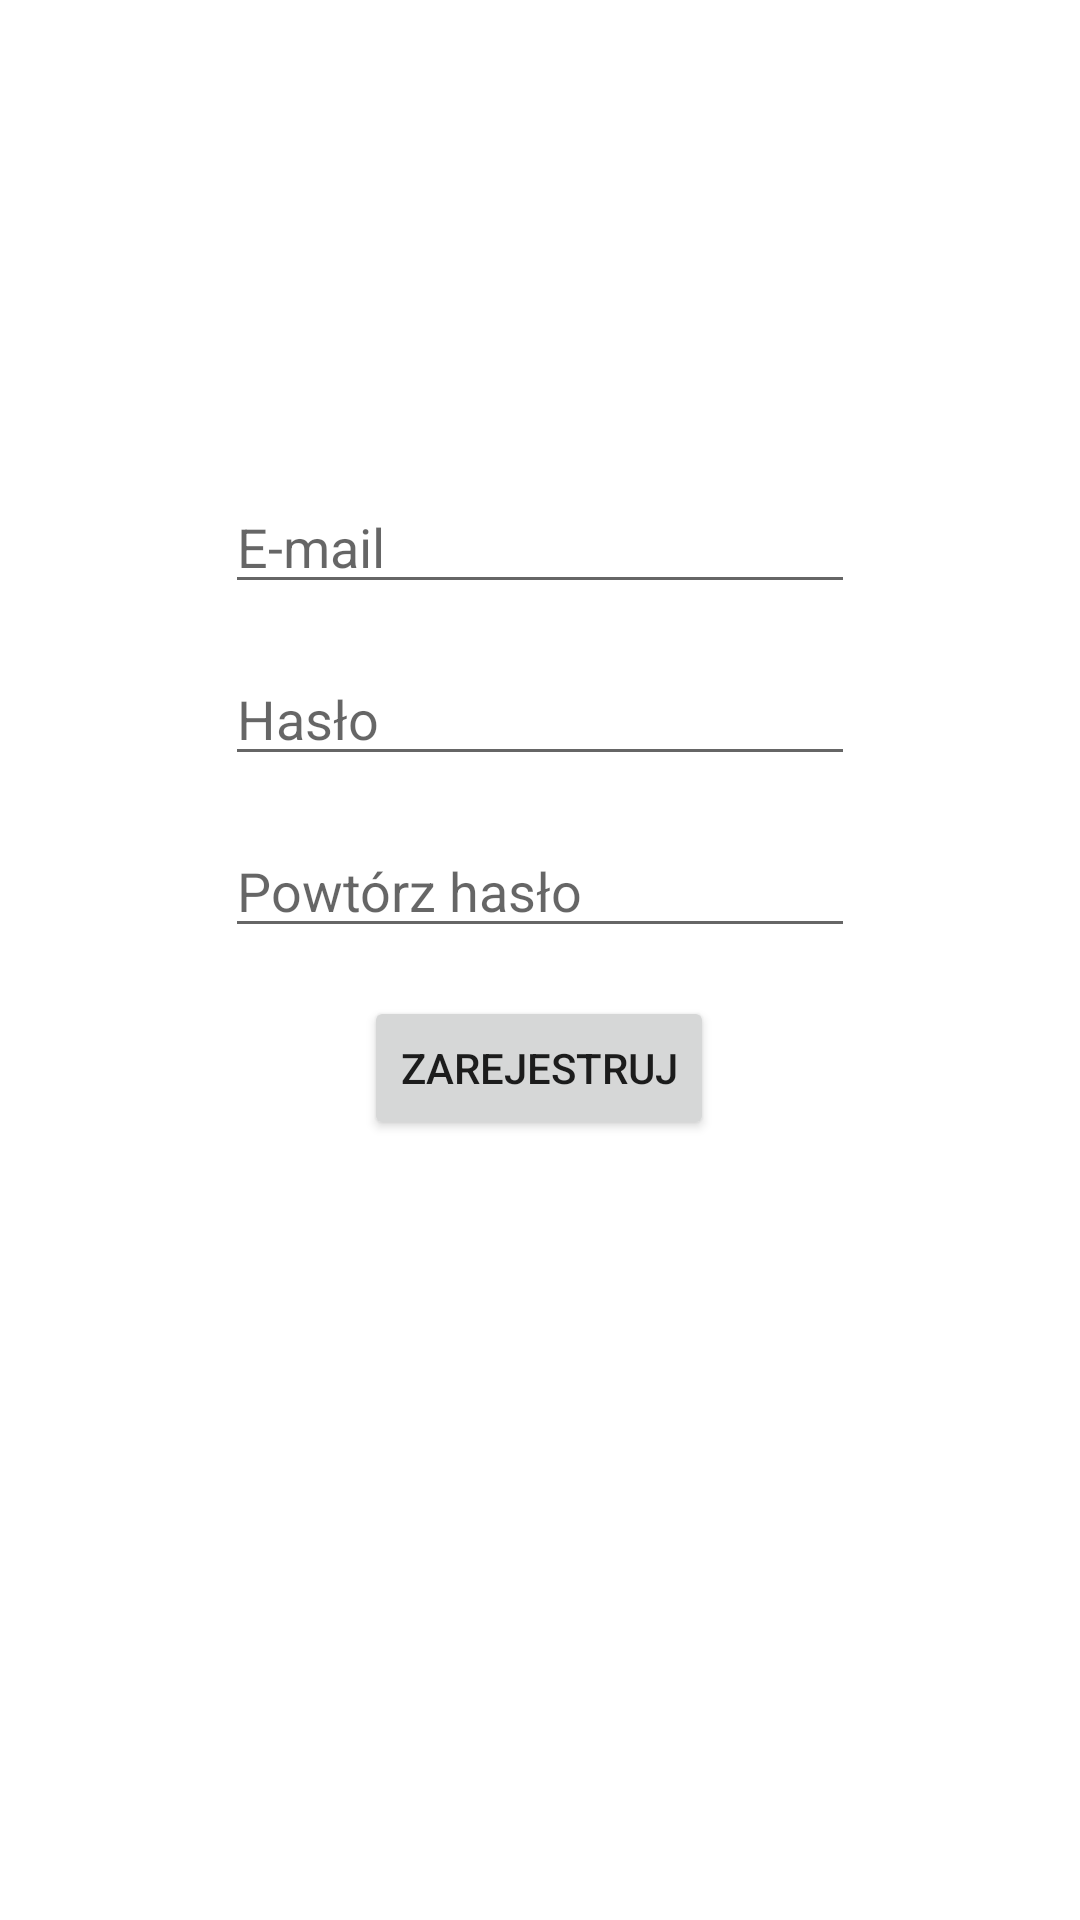

Android layout source for this screen:
<!-- AndroidManifest.xml: application theme AppTheme -->
<!-- res/layout/activity_register.xml -->
<?xml version="1.0" encoding="utf-8"?>
<androidx.constraintlayout.widget.ConstraintLayout xmlns:android="http://schemas.android.com/apk/res/android"
    xmlns:app="http://schemas.android.com/apk/res-auto"
    android:id="@+id/linearLayout"
    android:layout_width="match_parent"
    android:layout_height="match_parent">

    <EditText
        android:id="@+id/et_register_email"
        android:layout_width="wrap_content"
        android:layout_height="wrap_content"
        android:layout_marginStart="99dp"
        android:layout_marginTop="160dp"
        android:layout_marginEnd="99dp"
        android:ems="10"
        android:hint="@string/email"
        android:importantForAutofill="no"
        android:inputType="textEmailAddress"
        app:layout_constraintEnd_toEndOf="parent"
        app:layout_constraintStart_toStartOf="parent"
        app:layout_constraintTop_toTopOf="parent" />

    <EditText
        android:id="@+id/et_register_password"
        android:layout_width="wrap_content"
        android:layout_height="wrap_content"
        android:layout_marginStart="99dp"
        android:layout_marginTop="16dp"
        android:layout_marginEnd="99dp"
        android:ems="10"
        android:hint="@string/password"
        android:importantForAutofill="no"
        android:inputType="textPassword"
        app:layout_constraintEnd_toEndOf="parent"
        app:layout_constraintStart_toStartOf="parent"
        app:layout_constraintTop_toBottomOf="@+id/et_register_email" />

    <EditText
        android:id="@+id/et_register_confirmPassword"
        android:layout_width="wrap_content"
        android:layout_height="wrap_content"
        android:layout_marginStart="99dp"
        android:layout_marginTop="16dp"
        android:layout_marginEnd="99dp"
        android:ems="10"
        android:hint="@string/confirm_password"
        android:importantForAutofill="no"
        android:inputType="textPassword"
        app:layout_constraintEnd_toEndOf="parent"
        app:layout_constraintStart_toStartOf="parent"
        app:layout_constraintTop_toBottomOf="@+id/et_register_password" />

    <Button
        android:id="@+id/btn_register_register"
        android:layout_width="wrap_content"
        android:layout_height="wrap_content"
        android:layout_marginStart="161dp"
        android:layout_marginTop="16dp"
        android:layout_marginEnd="162dp"
        android:text="@string/register"
        app:layout_constraintEnd_toEndOf="parent"
        app:layout_constraintStart_toStartOf="parent"
        app:layout_constraintTop_toBottomOf="@+id/et_register_confirmPassword" />
</androidx.constraintlayout.widget.ConstraintLayout>
<!-- resources referenced by this layout -->
<resources>
  <string name="confirm_password">Powtórz hasło</string>
  <string name="email">E-mail</string>
  <string name="password">Hasło</string>
  <string name="register">Zarejestruj</string>
  <style name="AppTheme" parent="Theme.MaterialComponents.Light.NoActionBar">
          
          <item name="colorPrimary">@color/colorPrimary</item>
          <item name="colorPrimaryDark">@color/colorPrimaryDark</item>
          <item name="colorAccent">@color/colorAccent</item>
      </style>
  <color name="colorPrimary">#008577</color>
  <color name="colorPrimaryDark">#00574B</color>
  <color name="colorAccent">#D81B60</color>
</resources>
